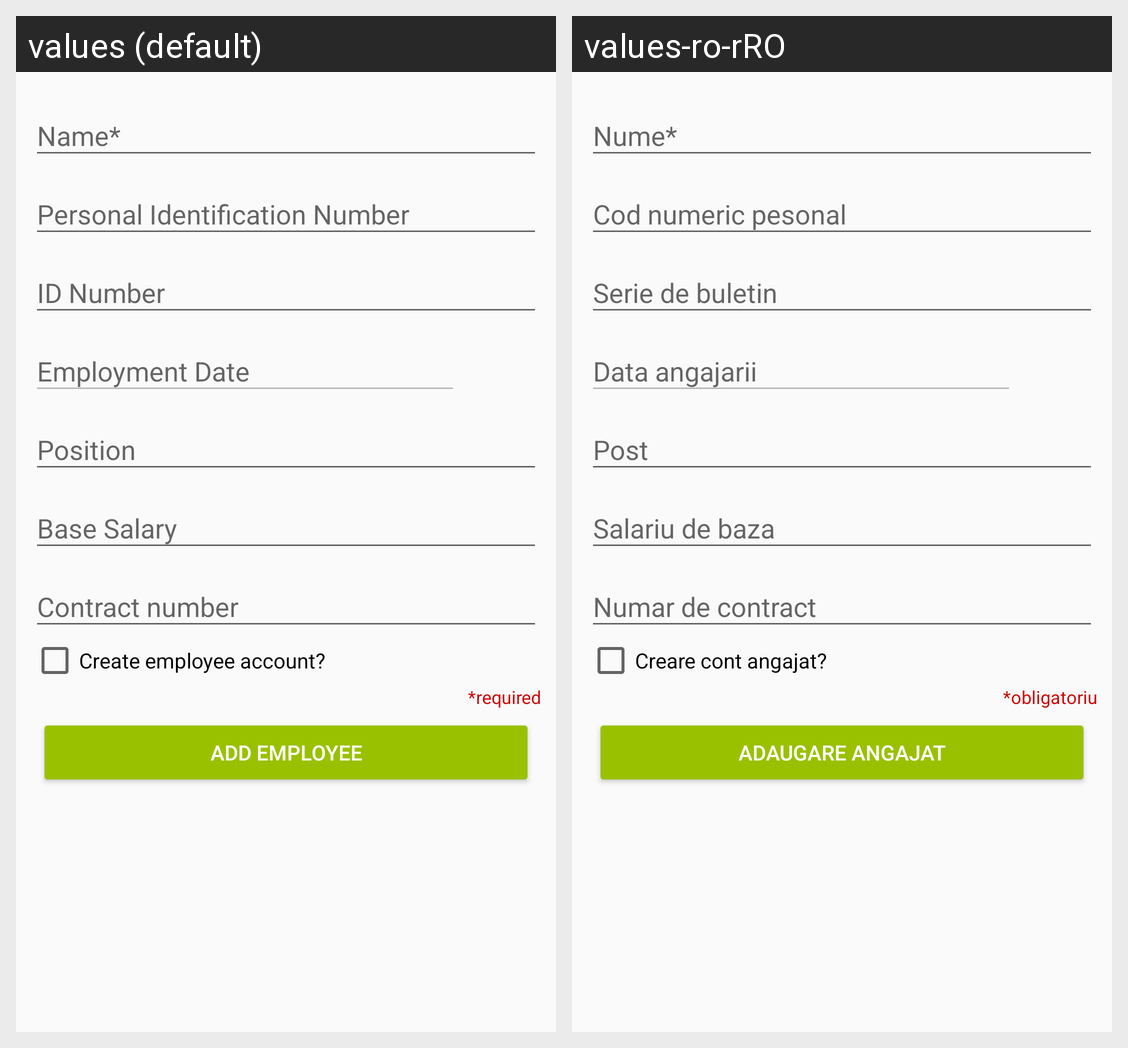

Strings drawn on this Android screen and how each of the app's shown locales translates them:
Android screen res/layout/fragment_add_employee.xml rendered under 2 locales, left to right: values (default), values-ro-rRO. Device: Nexus 5 (rendered at 1080×1920; each locale shown at half size, 540×960, under a caption strip naming it); theme AppTheme.
Strings drawn on this screen, with the default value and each locale's value (text and hints the layout hard-codes, and strings that could not be matched under every locale, appear in the picture but are not listed):

name
  values: Name*
  values-ro-rRO: Nume*

personal_identification_number
  values: Personal Identification Number
  values-ro-rRO: Cod numeric pesonal

id_number
  values: ID Number
  values-ro-rRO: Serie de buletin

employment_date
  values: Employment Date
  values-ro-rRO: Data angajarii

position
  values: Position
  values-ro-rRO: Post

base_salary
  values: Base Salary
  values-ro-rRO: Salariu de baza

contract_number
  values: Contract number
  values-ro-rRO: Numar de contract

create_employee_account
  values: Create employee account?
  values-ro-rRO: Creare cont angajat?

required_hint
  values: *required
  values-ro-rRO: *obligatoriu

add_employee
  values: Add Employee
  values-ro-rRO: Adaugare angajat
